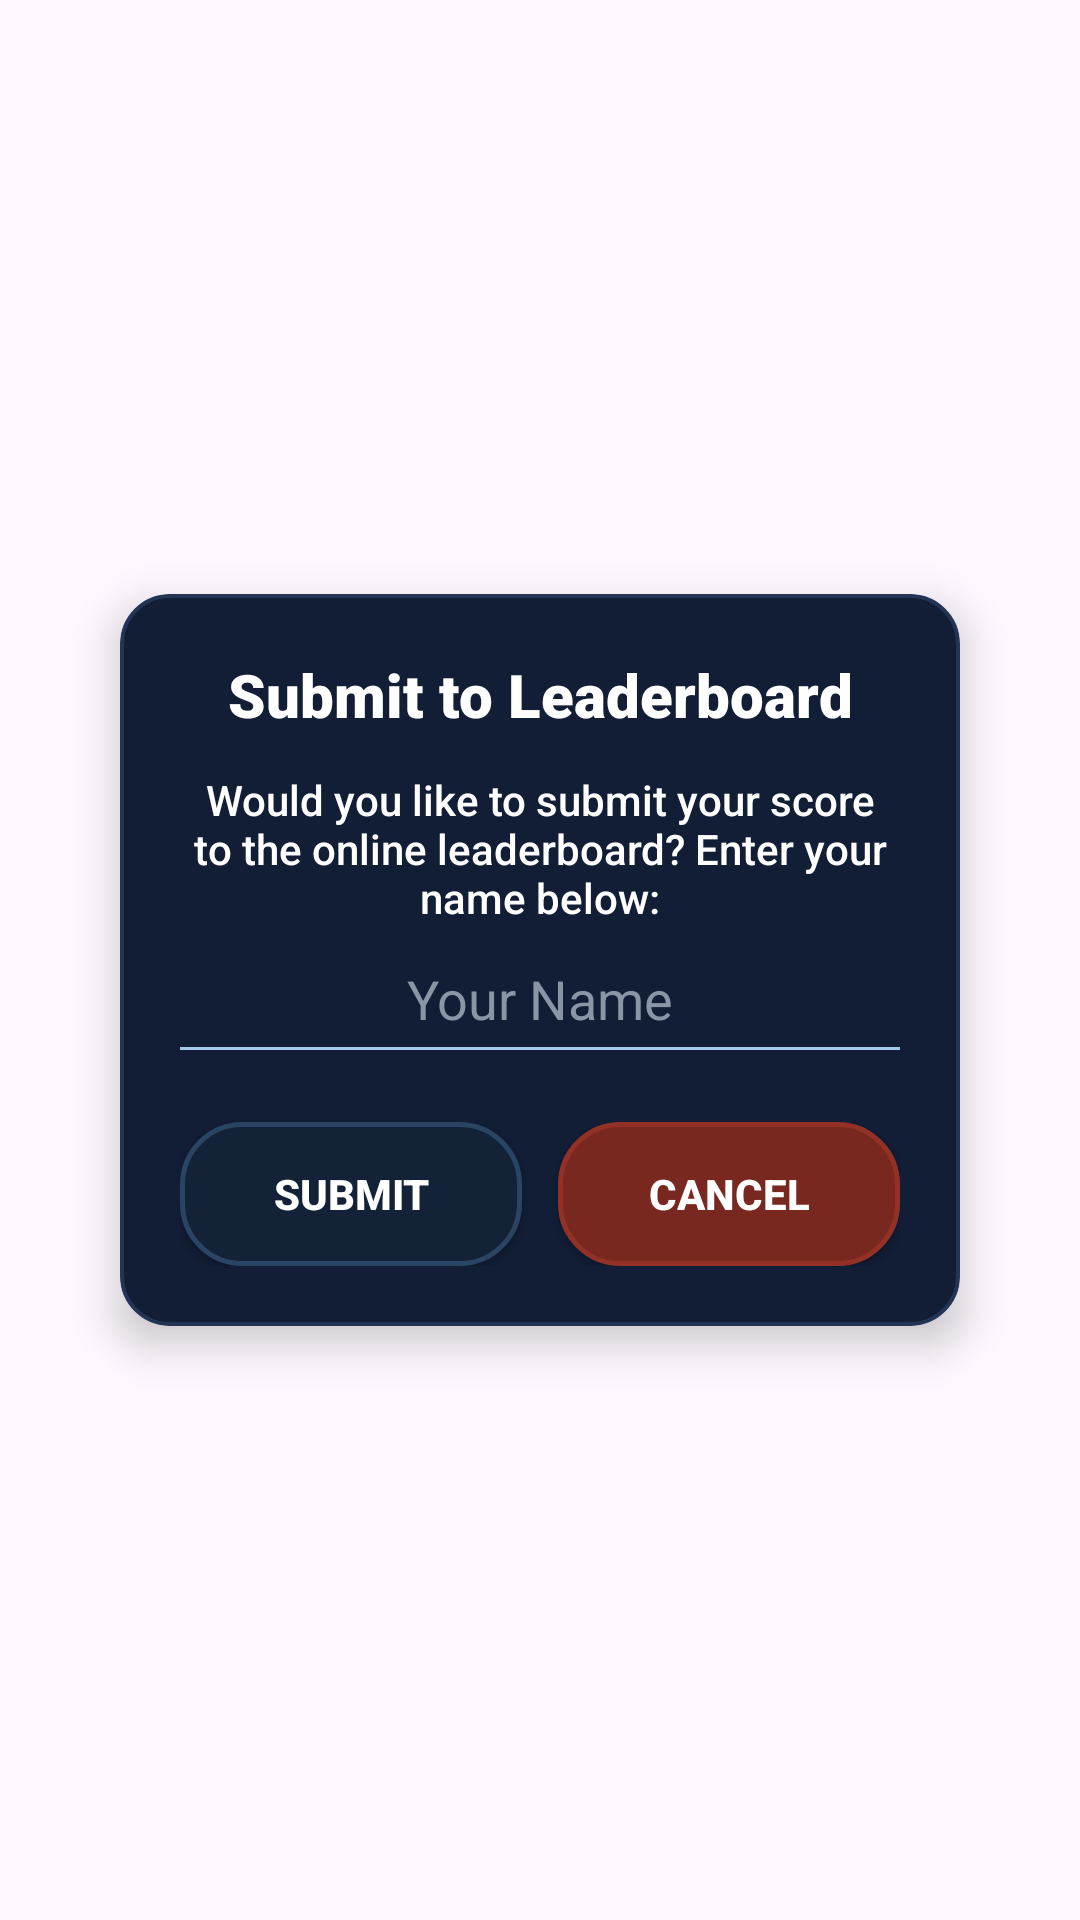

Produce the Android XML layout that renders to this screen, including the resource entries it uses.
<!-- AndroidManifest.xml: application theme Theme.KBCQnA -->
<!-- res/layout/dialog_leaderboard_submit.xml -->
<?xml version="1.0" encoding="utf-8"?>
<layout xmlns:android="http://schemas.android.com/apk/res/android"
    xmlns:app="http://schemas.android.com/apk/res-auto"
    xmlns:tools="http://schemas.android.com/tools">

    <androidx.constraintlayout.widget.ConstraintLayout
        android:id="@+id/cl_popup_window_background"
        android:layout_width="match_parent"
        android:layout_height="match_parent">

        <androidx.cardview.widget.CardView
            android:id="@+id/cv_popup_window_view_with_border"
            android:layout_width="wrap_content"
            android:layout_height="wrap_content"
            app:cardBackgroundColor="@android:color/transparent"
            app:cardCornerRadius="16dp"
            app:cardElevation="8dp"
            app:cardMaxElevation="8dp"
            app:cardPreventCornerOverlap="false"
            app:layout_constraintBottom_toBottomOf="parent"
            app:layout_constraintLeft_toLeftOf="parent"
            app:layout_constraintRight_toRightOf="parent"
            app:layout_constraintTop_toTopOf="parent">

            <androidx.cardview.widget.CardView
                android:id="@+id/cv_popup_window_view"
                android:layout_width="wrap_content"
                android:layout_height="wrap_content"
                android:layout_margin="1dp"
                app:cardBackgroundColor="@android:color/transparent"
                app:cardCornerRadius="16dp"
                app:cardElevation="0dp"
                app:cardMaxElevation="0dp"
                app:cardPreventCornerOverlap="false">

                <androidx.constraintlayout.widget.ConstraintLayout
                    android:id="@+id/cl_popup_window_background_container"
                    android:layout_width="280dp"
                    android:layout_height="wrap_content"
                    android:background="@drawable/card_glass_dark"
                    android:minHeight="220dp"
                    android:padding="20dp">

                    <LinearLayout
                        android:id="@+id/layout_text_container"
                        android:layout_width="match_parent"
                        android:layout_height="wrap_content"
                        android:layout_marginBottom="16dp"
                        android:gravity="center"
                        android:orientation="vertical"
                        app:layout_constraintBottom_toTopOf="@+id/layout_buttons"
                        app:layout_constraintTop_toTopOf="parent">

                        <TextView
                            android:id="@+id/tv_popup_window_title"
                            android:layout_width="match_parent"
                            android:layout_height="wrap_content"
                            android:layout_marginBottom="12dp"
                            android:fontFamily="sans-serif-black"
                            android:gravity="center"
                            android:text="@string/submit_to_leaderboard"
                            android:textColor="@color/white"
                            android:textSize="20sp" />

                        <TextView
                            android:id="@+id/tv_popup_window_text"
                            android:layout_width="match_parent"
                            android:layout_height="wrap_content"
                            android:layout_marginBottom="12dp"
                            android:fontFamily="sans-serif-medium"
                            android:gravity="center"
                            android:text="@string/would_you_like_to_submit_your_score_to_the_online_leaderboard_enter_your_name_below"
                            android:textColor="@color/white"
                            android:textSize="14sp" />

                        <EditText
                            android:id="@+id/et_leaderboard_name"
                            android:layout_width="match_parent"
                            android:layout_height="wrap_content"
                            android:layout_marginBottom="4dp"
                            android:background="@android:color/transparent"
                            android:fontFamily="sans-serif"
                            android:gravity="center"
                            android:hint="@string/your_name"
                            android:singleLine="true"
                            android:textColor="@color/white"
                            android:textColorHint="@color/metallic_grey"
                            android:textSize="18sp"
                            tools:ignore="Autofill,LabelFor,TextFields" />

                        
                        <View
                            android:layout_width="match_parent"
                            android:layout_height="1dp"
                            android:layout_marginBottom="8dp"
                            android:background="@color/accent_cyan" />
                    </LinearLayout>

                    <LinearLayout
                        android:id="@+id/layout_buttons"
                        android:layout_width="match_parent"
                        android:layout_height="wrap_content"
                        android:gravity="center"
                        android:orientation="horizontal"
                        app:layout_constraintBottom_toBottomOf="parent"
                        app:layout_constraintEnd_toEndOf="parent"
                        app:layout_constraintStart_toStartOf="parent"
                        app:layout_constraintTop_toBottomOf="@id/layout_text_container">

                        <androidx.appcompat.widget.AppCompatButton
                            android:id="@+id/btn_popup_window_button_1"
                            android:layout_width="0dp"
                            android:layout_height="wrap_content"
                            android:layout_marginEnd="6dp"
                            android:layout_weight="1"
                            android:background="@drawable/background_metallic_blue"
                            android:text="@string/submit"
                            android:textColor="@color/white"
                            android:textSize="14sp"
                            android:textStyle="bold"
                            tools:ignore="ButtonStyle" />

                        <androidx.appcompat.widget.AppCompatButton
                            android:id="@+id/btn_popup_window_button_2"
                            android:layout_width="0dp"
                            android:layout_height="wrap_content"
                            android:layout_marginStart="6dp"
                            android:layout_weight="1"
                            android:background="@drawable/background_metallic_red"
                            android:text="@android:string/cancel"
                            android:textColor="@color/white"
                            android:textSize="14sp"
                            android:textStyle="bold"
                            tools:ignore="ButtonStyle" />
                    </LinearLayout>

                </androidx.constraintlayout.widget.ConstraintLayout>
            </androidx.cardview.widget.CardView>
        </androidx.cardview.widget.CardView>
    </androidx.constraintlayout.widget.ConstraintLayout>
</layout>
<!-- resources referenced by this layout -->
<resources>
  <color name="accent_cyan">#A5C9EB</color>
  <color name="metallic_grey">#8A95A5</color>
  <color name="white">#FFFFFFFF</color>
  <!-- drawable background_metallic_blue (drawable) -->
  <?xml version="1.0" encoding="utf-8"?>
  <shape xmlns:android="http://schemas.android.com/apk/res/android"
      android:shape="rectangle">
      <corners android:radius="20dp" />
      <solid android:color="@color/solid_blue" />
      <stroke
          android:width="1.5dp"
          android:color="@color/solid_blue_border" />
  </shape>
  <!-- drawable background_metallic_red (drawable) -->
  <?xml version="1.0" encoding="utf-8"?>
  <shape xmlns:android="http://schemas.android.com/apk/res/android"
      android:shape="rectangle">
      <corners android:radius="20dp" />
      <solid android:color="@color/solid_red" />
      <stroke
          android:width="1.5dp"
          android:color="@color/solid_red_border" />
  </shape>
  <!-- drawable card_glass_dark (drawable) -->
  <?xml version="1.0" encoding="utf-8"?>
  <shape xmlns:android="http://schemas.android.com/apk/res/android"
      android:shape="rectangle">
      <corners android:radius="16dp" />
      <solid android:color="@color/glass_white" />
      <stroke
          android:width="1.2dp"
          android:color="@color/glass_border" />
  </shape>
  <string name="submit">SUBMIT</string>
  <string name="submit_to_leaderboard">Submit to Leaderboard</string>
  <string name="would_you_like_to_submit_your_score_to_the_online_leaderboard_enter_your_name_below">Would you like to submit your score to the online leaderboard? Enter your name below:</string>
  <string name="your_name">Your Name</string>
  <style name="Theme.KBCQnA" parent="Base.Theme.KBCQnA" />
  <color name="solid_blue">#132237</color>
  <color name="solid_blue_border">#2A4463</color>
  <color name="solid_red">#78281F</color>
  <color name="solid_red_border">#943126</color>
  <color name="glass_white">#121E36</color>
  <color name="glass_border">#223554</color>
  <style name="Base.Theme.KBCQnA" parent="Theme.Material3.DayNight.NoActionBar">
          
          
          <item name="android:windowTranslucentStatus">true</item>
          <item name="android:windowTranslucentNavigation">true</item>
          
          
          <item name="viewInflaterClass">androidx.appcompat.app.AppCompatViewInflater</item>
      </style>
</resources>
